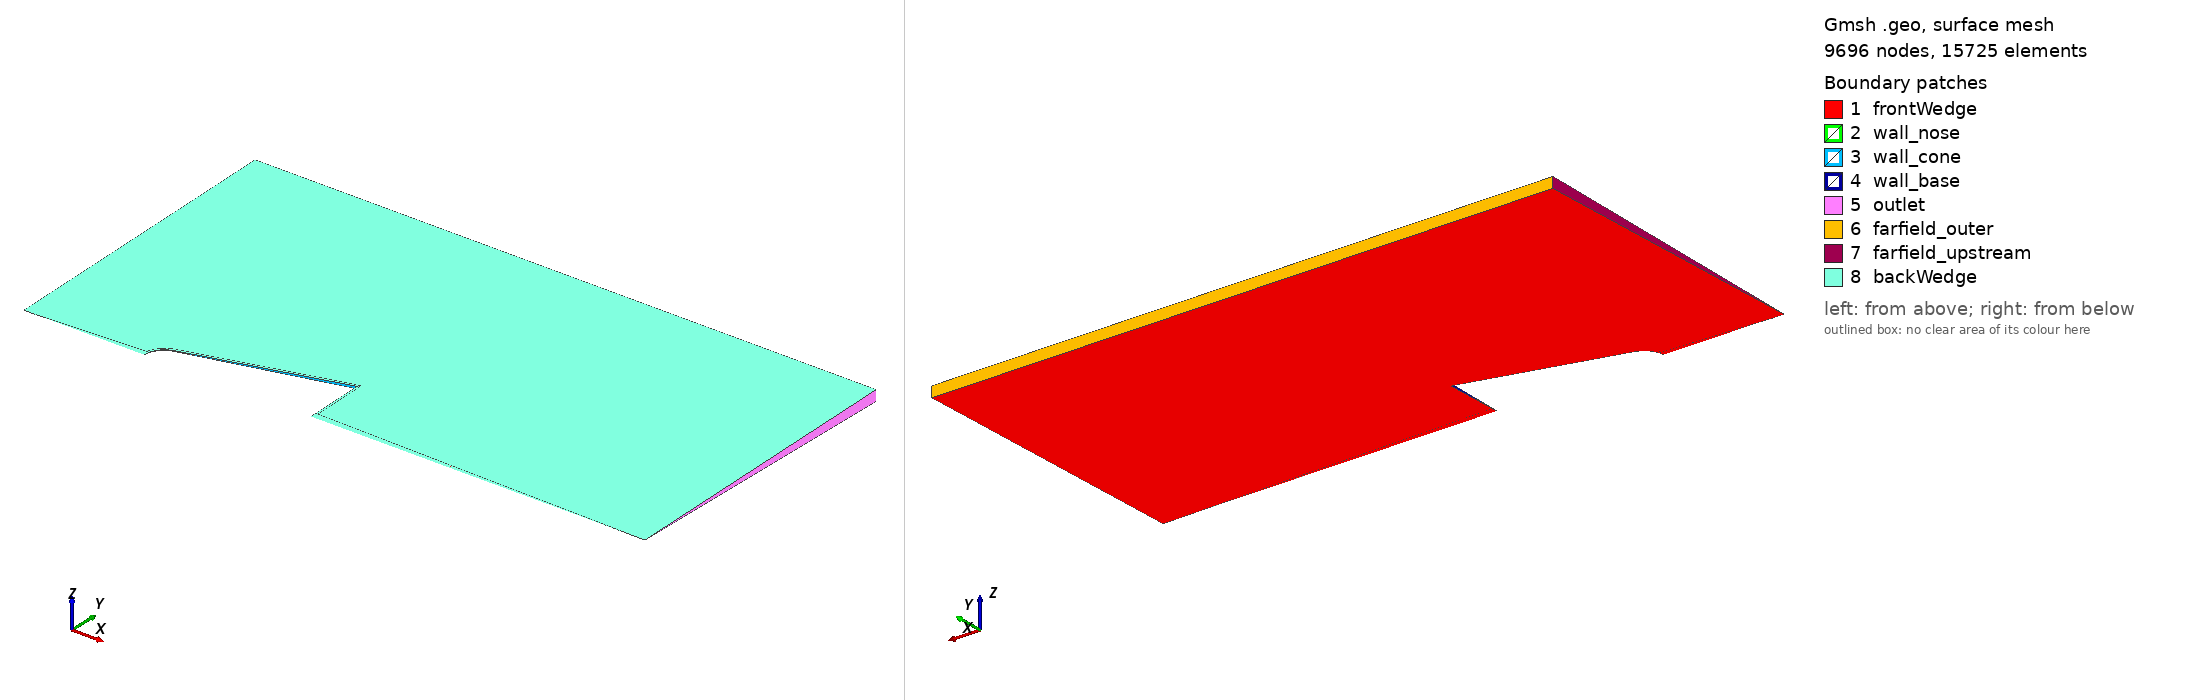

Gmsh geometry script, surface-meshed: 9696 nodes, 15725 surface elements. Boundary patches (legend numbers): 1 frontWedge, 2 wall_nose, 3 wall_cone, 4 wall_base, 5 outlet, 6 farfield_outer, 7 farfield_upstream, 8 backWedge. Left view from above one corner, right view from below the opposite corner. Legend entries are the model's physical surfaces. The drawing asked Gmsh for element sizes between 1% and 20% of the model's largest extent; the script's own settings can give other sizes.

=== experiment_sharpcorner_extendedEdges.geo (drawn) ===
// Project 01 - Hypersonic Blunt Body
// STAGE 3b: Full baseline mesh - boundary layer (wall) + shock-layer
// refinement zone (Box field, Option C) + coarse farfield.
//
// This is now the primary baseline mesh script. All sizing parameters are
// expressed in terms of R_n, theta_c, R_b so this file's structure can be
// reused for the nose-radius sweep (only R_n needs to change).

R_n = 0.05;
theta_c = 15 * Pi/180;
R_b = 0.15;

x_t = R_n * (1 - Sin(theta_c));
r_t = R_n * Cos(theta_c);
L = x_t + (R_b - r_t) / Tan(theta_c);

x_upstream = -6 * R_n;
r_outer    = 15 * R_n;
x_downstream = 3 * L;

lc_far   = 0.03;
lc_wall  = 0.001;
lc_shock = R_n / 12.0;

// --- Body profile points (nose spline) - fine lc_wall ---
n_nose = 40;
For i In {0:n_nose}
  xi = i * x_t / n_nose;
  ri = Sqrt(R_n^2 - (xi - R_n)^2);
  p = newp;
  Point(p) = {xi, ri, 0, lc_wall};
  nose_pts[i] = p;
EndFor

p_nose_tip   = nose_pts[0];
p_tangent    = nose_pts[n_nose];
p_base_outer = newp; Point(p_base_outer) = {L, R_b, 0, lc_wall};
p_base_axis  = newp; Point(p_base_axis)  = {L, 0, 0, lc_far};
p_wake_axis  = newp; Point(p_wake_axis)  = {x_downstream, 0, 0, lc_far};
p_outlet_top = newp; Point(p_outlet_top) = {x_downstream, r_outer, 0, lc_far};
p_farfield_up = newp; Point(p_farfield_up) = {x_upstream, r_outer, 0, lc_far};
p_axis_up    = newp; Point(p_axis_up)    = {x_upstream, 0, 0, lc_far};

Line(1) = {p_axis_up, p_nose_tip};
Spline(2) = nose_pts[];
Line(3) = {p_tangent, p_base_outer};
Line(4) = {p_base_outer, p_base_axis};
Line(5) = {p_base_axis, p_wake_axis};
Line(6) = {p_wake_axis, p_outlet_top};
Line(7) = {p_outlet_top, p_farfield_up};
Line(8) = {p_farfield_up, p_axis_up};

Curve Loop(1) = {1, 2, 3, 4, 5, 6, 7, 8};
Plane Surface(1) = {1};

// --- Field 1: Boundary Layer (wall-normal growth) ---
Field[1] = BoundaryLayer;
Field[1].EdgesList = {2, 3, 4};
Field[1].hwall_n = 5.607e-6;
Field[1].ratio = 1.12;
Field[1].thickness = 0.006;
Field[1].Quads = 1;
Field[1].NbLayers = 40;
Field[1].FanPointsList = {p_nose_tip};
BoundaryLayer Field = 1;

// --- Field 2: Shock-layer refinement box (Option C) ---
Field[2] = Box;
Field[2].XMin = -3 * R_n;
Field[2].XMax = L;
Field[2].YMin = 0;
Field[2].YMax = R_b + 4 * R_n;
Field[2].VIn = lc_shock;
Field[2].VOut = lc_far;
Field[2].Thickness = 2 * R_n;

// --- Background mesh size field = shock-layer box (governs freestream region;
//     BoundaryLayer field separately governs near-wall growth) ---
Background Field = 2;

Mesh.Algorithm = 6;

// ============================================================================
// Controlled experiment: sharp corner + extended EdgesList {2,3,4}.
// Index mapping for 8-curve loop {1,2,3,4,5,6,7,8}: curves 1,5 axis-touching
// (no swept surface). out[2]=curve2(nose), out[3]=curve3(cone),
// out[4]=curve4(base), out[5]=curve6(outlet), out[6]=curve7(farfield_outer),
// out[7]=curve8(farfield_upstream).
// ============================================================================

half_angle = 1 * Pi/180;
full_angle = 2 * half_angle;

Rotate { {1,0,0}, {0,0,0}, -half_angle } { Surface{1}; }

out[] = Extrude { {1,0,0}, {0,0,0}, full_angle } {
  Surface{1}; Layers{1}; Recombine;
};

Physical Surface("frontWedge") = {1};
Physical Surface("backWedge")  = {out[0]};

Physical Surface("wall_nose")      = {out[2]};
Physical Surface("wall_cone")      = {out[3]};
Physical Surface("wall_base")      = {out[4]};
Physical Surface("outlet")         = {out[5]};
Physical Surface("farfield_outer") = {out[6]};
Physical Surface("farfield_upstream")={out[7]};

Physical Volume("internal") = {out[1]};

Mesh.Optimize = 0;
Mesh.OptimizeNetgen = 0;
Mesh.Smoothing = 0;
